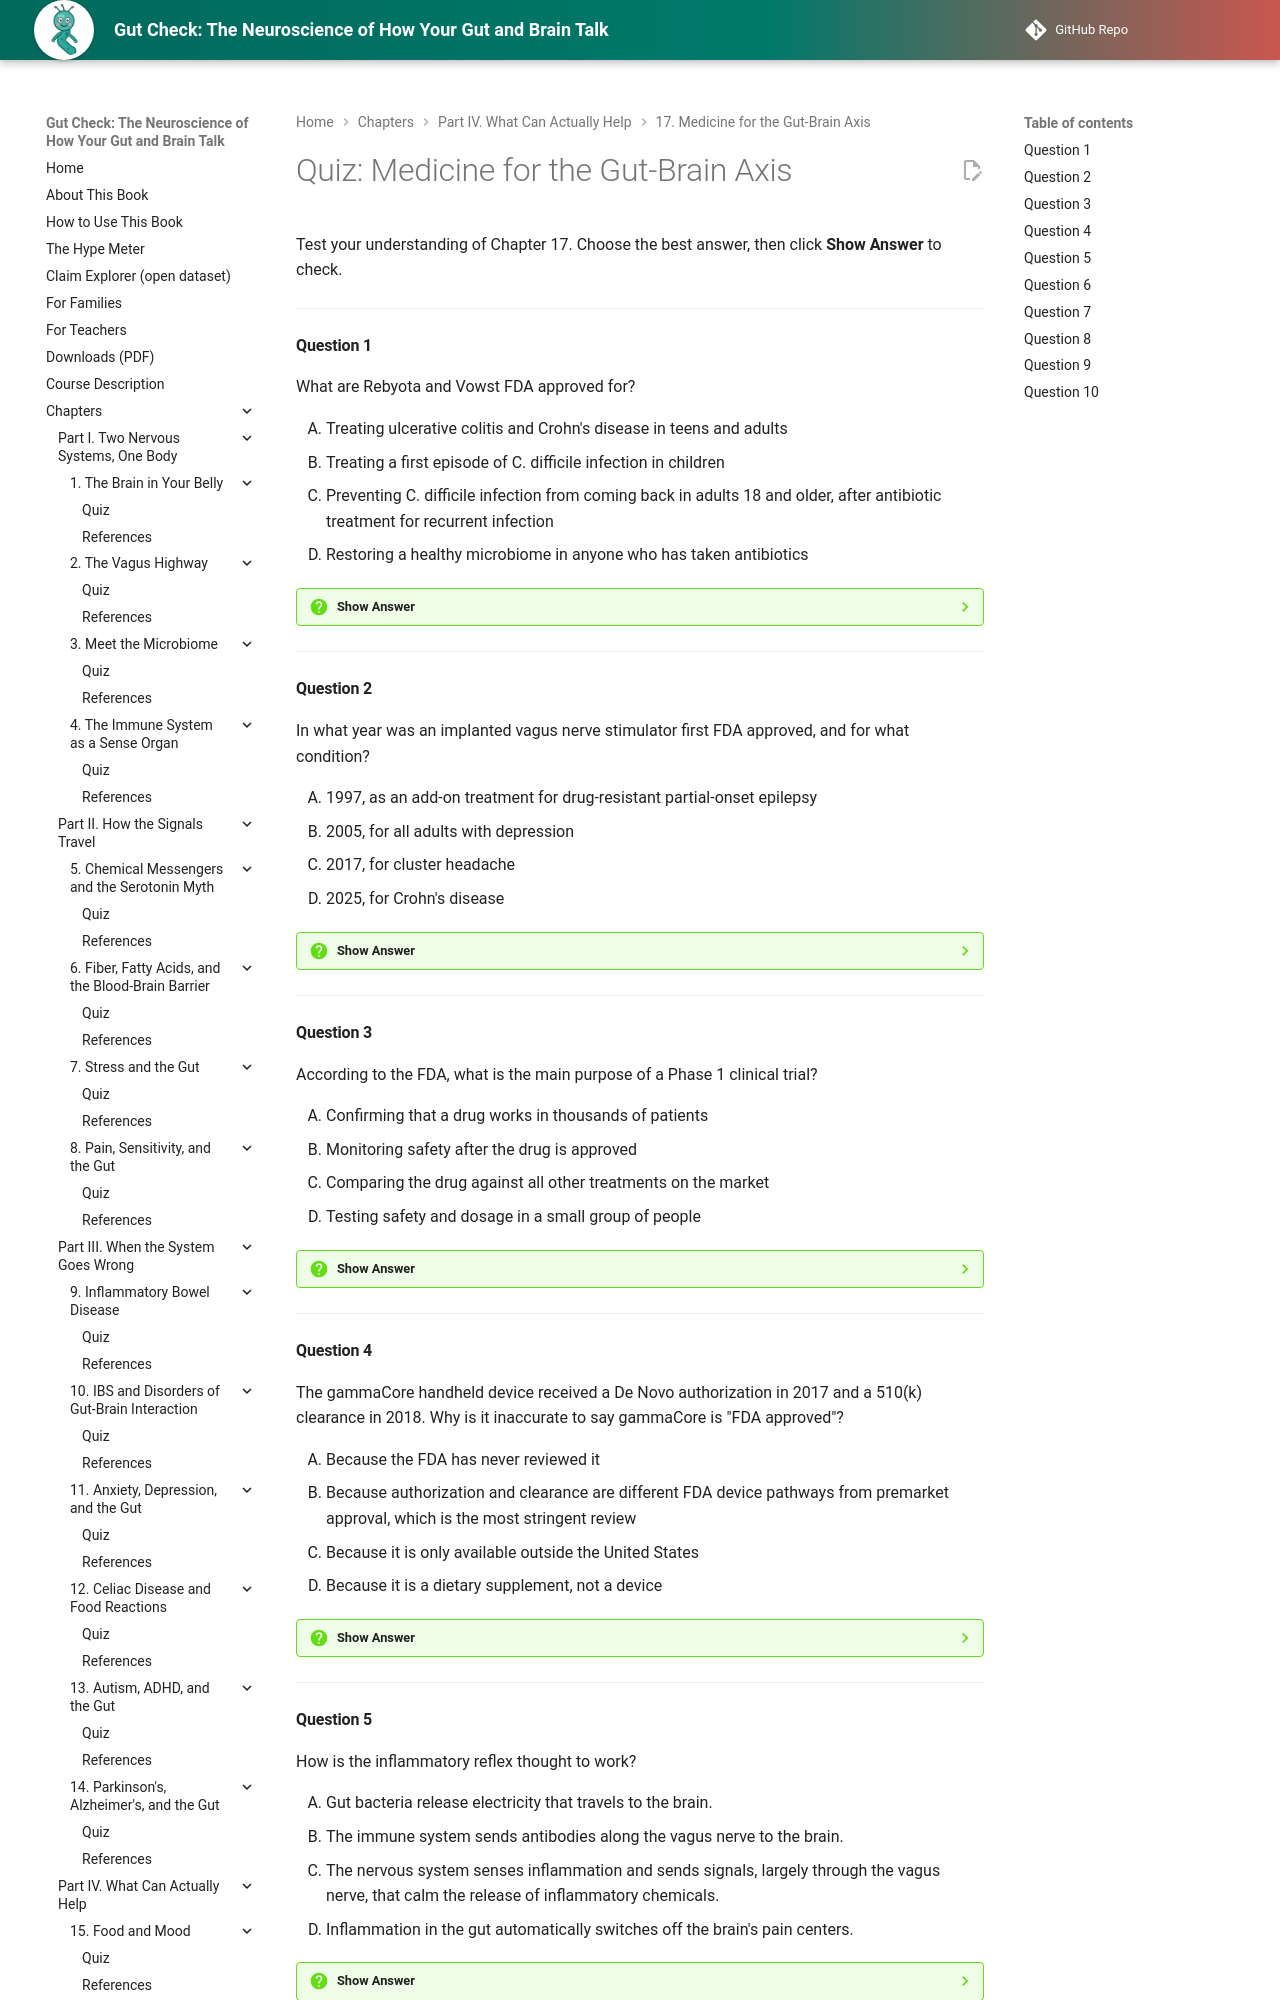

repository: aaryavvatts-lab/gut-brain-textbook · page: chapters/17-medicine-gut-brain-axis/quiz/index.html · generator: mkdocs

---
title: "Quiz: Medicine for the Gut-Brain Axis"
description: "Self-check quiz for Chapter 17 of Gut Check: The Neuroscience of How Your Gut and Brain Talk."
---

# Quiz: Medicine for the Gut-Brain Axis

Test your understanding of Chapter 17. Choose the best answer, then click **Show Answer** to check.

---

#### Question 1

What are Rebyota and Vowst FDA approved for?

<div class="upper-alpha" markdown>
1. Treating ulcerative colitis and Crohn's disease in teens and adults
2. Treating a first episode of C. difficile infection in children
3. Preventing C. difficile infection from coming back in adults 18 and older, after antibiotic treatment for recurrent infection
4. Restoring a healthy microbiome in anyone who has taken antibiotics
</div>

??? question "Show Answer"
    The correct answer is **C**. Rebyota (November 30, 2022) and Vowst (April 26, 2023) are approved only to prevent recurrence of *C. difficile* infection in adults after antibiotic treatment for recurrent infection. Option A is a common mix-up: FMT for IBD is still experimental, and neither product is approved for it.

    **Concept Tested:** Live Biotherapeutic Product
    **Bloom's Level:** Remember

---

#### Question 2

In what year was an implanted vagus nerve stimulator first FDA approved, and for what condition?

<div class="upper-alpha" markdown>
1. 1997, as an add-on treatment for drug-resistant partial-onset epilepsy
2. 2005, for all adults with depression
3. 2017, for cluster headache
4. 2025, for Crohn's disease
</div>

??? question "Show Answer"
    The correct answer is **A**. The VNS Therapy System was first approved on July 16, 1997, as an add-on treatment for drug-resistant partial-onset seizures. The 2005 approval (option B) was only for adults with treatment-resistant depression, and the 2025 approval was for rheumatoid arthritis, not Crohn's disease.

    **Concept Tested:** Implanted VNS Device
    **Bloom's Level:** Remember

---

#### Question 3

According to the FDA, what is the main purpose of a Phase 1 clinical trial?

<div class="upper-alpha" markdown>
1. Confirming that a drug works in thousands of patients
2. Monitoring safety after the drug is approved
3. Comparing the drug against all other treatments on the market
4. Testing safety and dosage in a small group of people
</div>

??? question "Show Answer"
    The correct answer is **D**. The FDA describes Phase 1 as testing safety and dosage in about 20 to 100 healthy volunteers or people with the condition. Option A describes Phase 3, and option B describes Phase 4, which happens after approval.

    **Concept Tested:** Clinical Trial Phases
    **Bloom's Level:** Remember

---

#### Question 4

The gammaCore handheld device received a De Novo authorization in 2017 and a 510(k) clearance in 2018. Why is it inaccurate to say gammaCore is "FDA approved"?

<div class="upper-alpha" markdown>
1. Because the FDA has never reviewed it
2. Because authorization and clearance are different FDA device pathways from premarket approval, which is the most stringent review
3. Because it is only available outside the United States
4. Because it is a dietary supplement, not a device
</div>

??? question "Show Answer"
    The correct answer is **B**. The FDA did review gammaCore, but through the De Novo (authorization) and 510(k) (clearance) pathways, not premarket approval, which the FDA calls its most stringent device review. Option A is wrong because authorization and clearance are real FDA decisions.

    **Concept Tested:** Noninvasive VNS
    **Bloom's Level:** Understand

---

#### Question 5

How is the inflammatory reflex thought to work?

<div class="upper-alpha" markdown>
1. Gut bacteria release electricity that travels to the brain.
2. The immune system sends antibodies along the vagus nerve to the brain.
3. The nervous system senses inflammation and sends signals, largely through the vagus nerve, that calm the release of inflammatory chemicals.
4. Inflammation in the gut automatically switches off the brain's pain centers.
</div>

??? question "Show Answer"
    The correct answer is **C**. Kevin Tracey described the inflammatory reflex in 2002: nerve circuits regulate inflammation in real time, and cholinergic (acetylcholine-using) neurons can shut down acute inflammation. Option B confuses nerve signals with immune molecules; nerves carry electrical and chemical signals, not antibodies.

    **Concept Tested:** Inflammatory Reflex
    **Bloom's Level:** Understand

---
